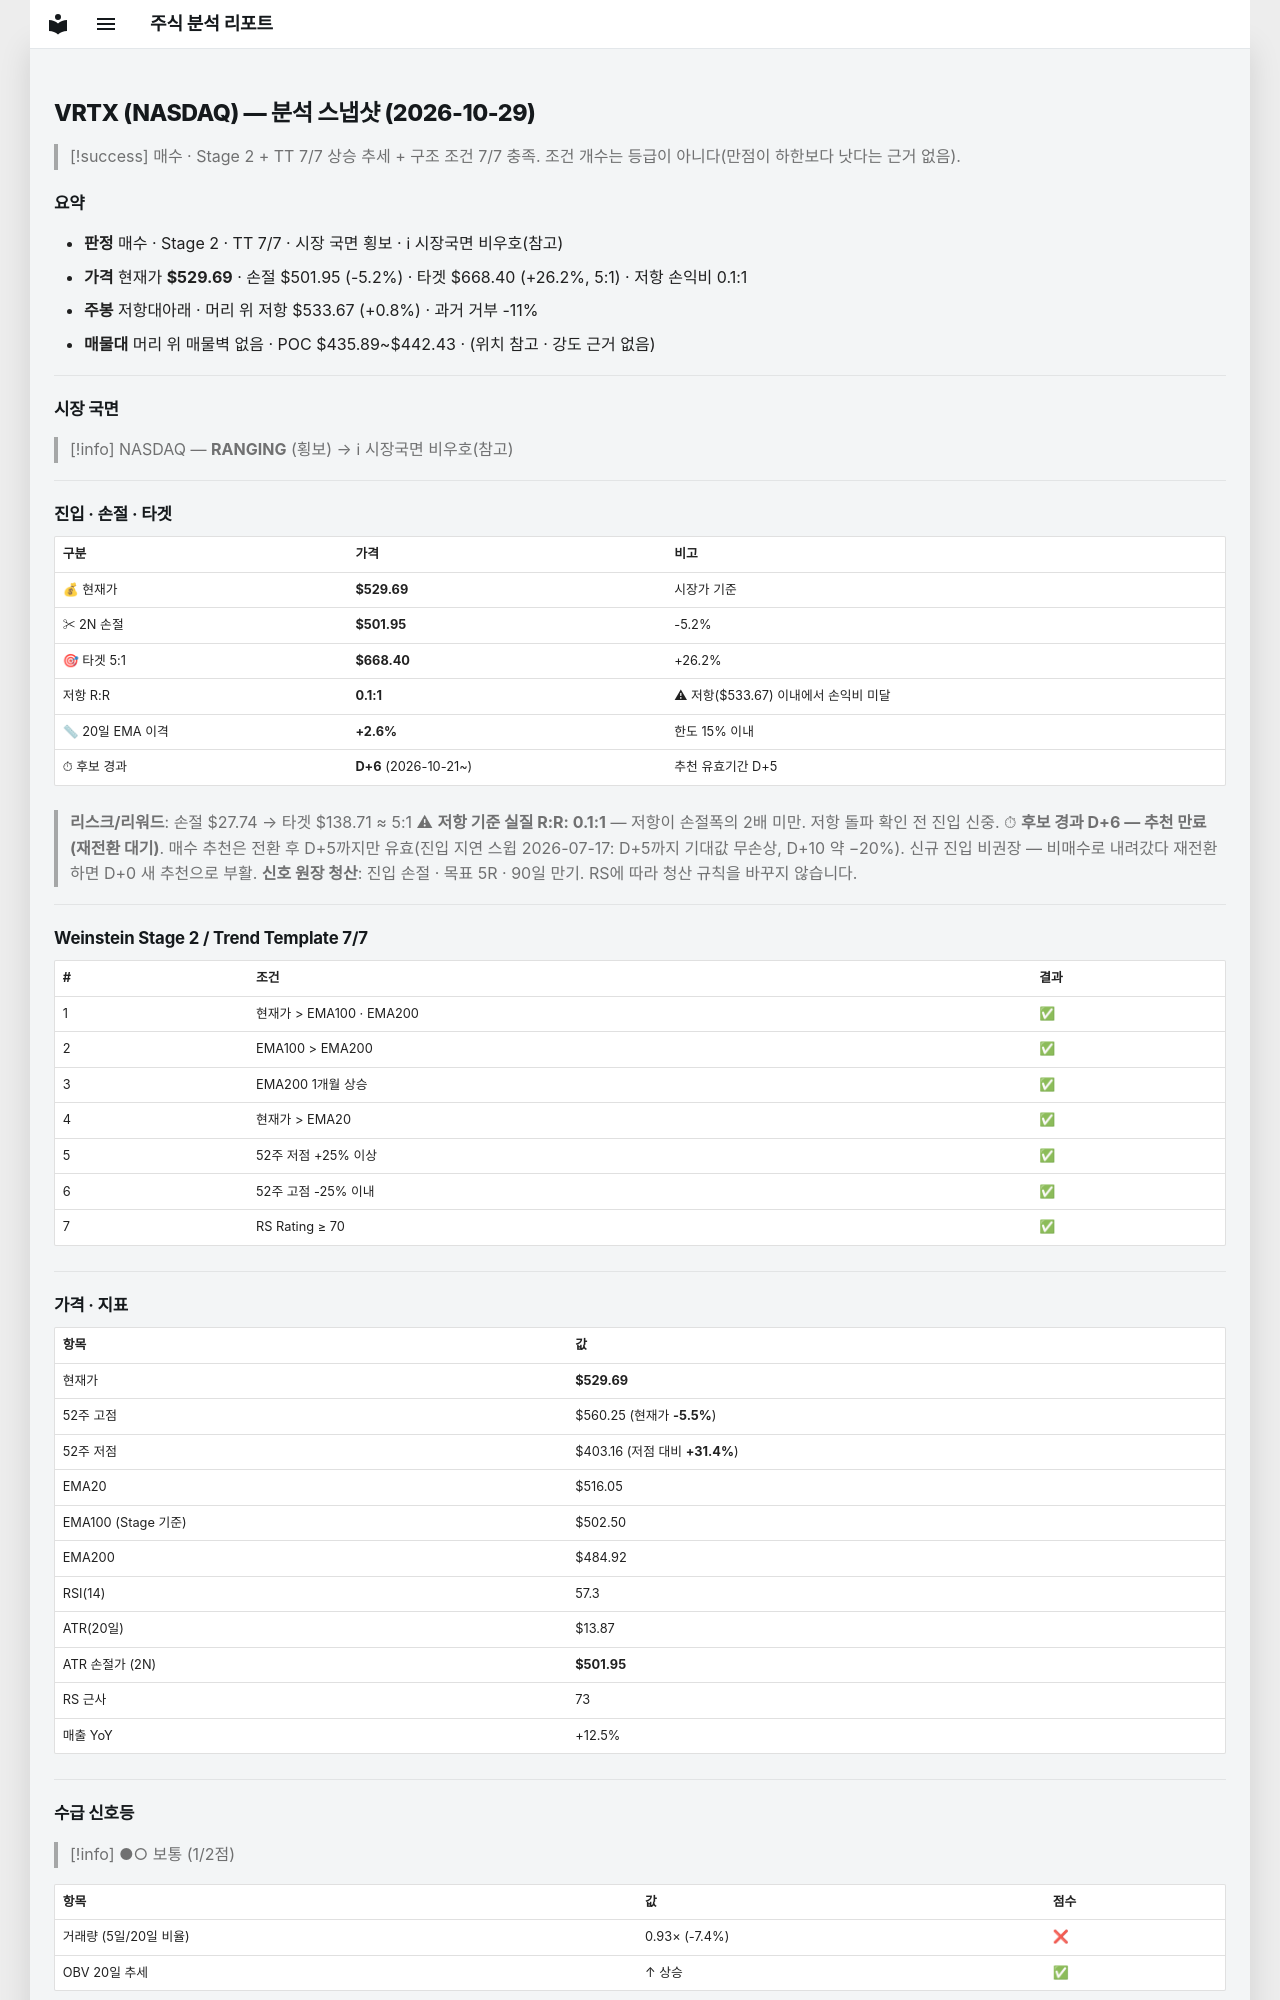

repository: soloandco/stock-reports · page: snapshots/VRTX-2026-10-29/index.html · generator: mkdocs

---
type: analysis-snapshot
title: VRTX 분석 스냅샷
ticker: VRTX
market: NASDAQ
created: 2026-10-29
updated: 2026-10-29
bar-date: 2026-10-28
verdict: 매수후보
real-rr: 0.14
sma50-gap-pct: 2.6
candidate-days: 6
candidate-since: 2026-10-21
weekly-position: 저항대아래
weekly-overhead-price: 533.67
weekly-overhead-pct: 0.8
stage: 2
trend-template-score: 7
tt-max: 7
ma-set: ema-20-100-200
price: 529.6900024414062
stop-price: 501.94739975273967
market-regime: RANGING
supply-demand-score: 1/2
supply-demand-label: 보통
status: tracking
tags:
  - stock-agent
  - watchlist
  - VRTX
  - analysis
related:
  - "[[analysis-template]]"
---

# VRTX (NASDAQ) — 분석 스냅샷 (2026-10-29)

> [!success] 매수 · Stage 2 + TT 7/7
> 상승 추세 + 구조 조건 7/7 충족. 조건 개수는 등급이 아니다(만점이 하한보다 낫다는 근거 없음).

## 요약

- **판정** 매수 · Stage 2 · TT 7/7 · 시장 국면 횡보 · ℹ 시장국면 비우호(참고)
- **가격** 현재가 **$529.69** · 손절 $501.95 (-5.2%) · 타겟 $668.40 (+26.2%, 5:1) · 저항 손익비 0.1:1
- **주봉** 저항대아래 · 머리 위 저항 $533.67 (+0.8%) · 과거 거부 -11%
- **매물대** 머리 위 매물벽 없음 · POC $435.89~$442.43 · (위치 참고 · 강도 근거 없음)

---

## 시장 국면

> [!info] NASDAQ — **RANGING** (횡보) → ℹ 시장국면 비우호(참고)

---

## 진입 · 손절 · 타겟

| 구분 | 가격 | 비고 |
|------|------|------|
| 💰 현재가 | **$529.69** | 시장가 기준 |
| ✂ 2N 손절 | **$501.95** | -5.2% |
| 🎯 타겟 5:1 | **$668.40** | +26.2% |
| 저항 R:R | **0.1:1** | ⚠ 저항($533.67) 이내에서 손익비 미달 |
| 📏 20일 EMA 이격 | **+2.6%** | 한도 15% 이내 |
| ⏱ 후보 경과 | **D+6** (2026-10-21~) | 추천 유효기간 D+5 |

> **리스크/리워드**: 손절 $27.74 → 타겟 $138.71 ≈ 5:1
> ⚠ **저항 기준 실질 R:R: 0.1:1** — 저항이 손절폭의 2배 미만. 저항 돌파 확인 전 진입 신중.
> ⏱ **후보 경과 D+6 — 추천 만료(재전환 대기)**. 매수 추천은 전환 후 D+5까지만 유효(진입 지연 스윕 2026-07-17: D+5까지 기대값 무손상, D+10 약 −20%). 신규 진입 비권장 — 비매수로 내려갔다 재전환하면 D+0 새 추천으로 부활.
> **신호 원장 청산**: 진입 손절 · 목표 5R · 90일 만기. RS에 따라 청산 규칙을 바꾸지 않습니다.

---

## Weinstein Stage 2 / Trend Template 7/7

| # | 조건 | 결과 |
|---|------|------|
| 1 | 현재가 > EMA100 · EMA200 | ✅ |
| 2 | EMA100 > EMA200 | ✅ |
| 3 | EMA200 1개월 상승 | ✅ |
| 4 | 현재가 > EMA20 | ✅ |
| 5 | 52주 저점 +25% 이상 | ✅ |
| 6 | 52주 고점 -25% 이내 | ✅ |
| 7 | RS Rating ≥ 70 | ✅ |

---

## 가격 · 지표

| 항목 | 값 |
|------|---|
| 현재가 | **$529.69** |
| 52주 고점 | $560.25 (현재가 **-5.5%**) |
| 52주 저점 | $403.16 (저점 대비 **+31.4%**) |
| EMA20 | $516.05 |
| EMA100 (Stage 기준) | $502.50 |
| EMA200 | $484.92 |
| RSI(14) | 57.3 |
| ATR(20일) | $13.87 |
| ATR 손절가 (2N) | **$501.95** |
| RS 근사 | 73 |
| 매출 YoY | +12.5% |

---
## 수급 신호등

> [!info] ●○ 보통 (1/2점)

| 항목 | 값 | 점수 |
|------|------|------|
| 거래량 (5일/20일 비율) | 0.93× (-7.4%) | ❌ |
| OBV 20일 추세 | ↑ 상승 | ✅ |

> **판독법**: 거래량이 20일 평균보다 20% 이상 많고 OBV(온밸런스볼륨)가 상승 중이면 매집 수급이 강한 것으로 판단합니다.

---
